Labelled photos from "data", an image-classification folder in odeiii/LEMed-Medical-Image-Fusion. The possible labels are: MRI scan, PET scan.

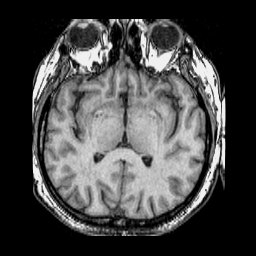
Label: MRI scan

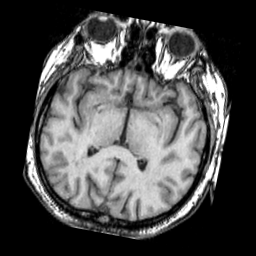
Label: MRI scan

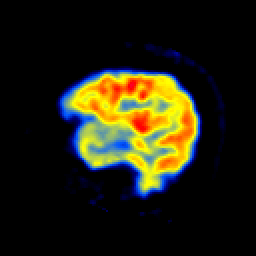
Label: PET scan

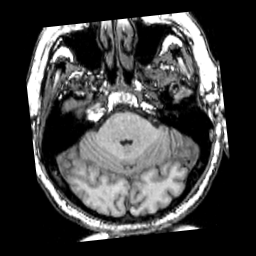
Label: MRI scan

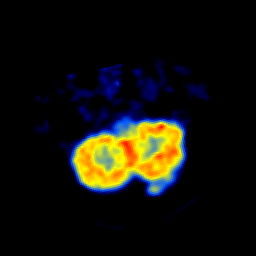
Label: PET scan

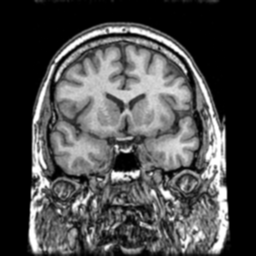
Label: MRI scan
